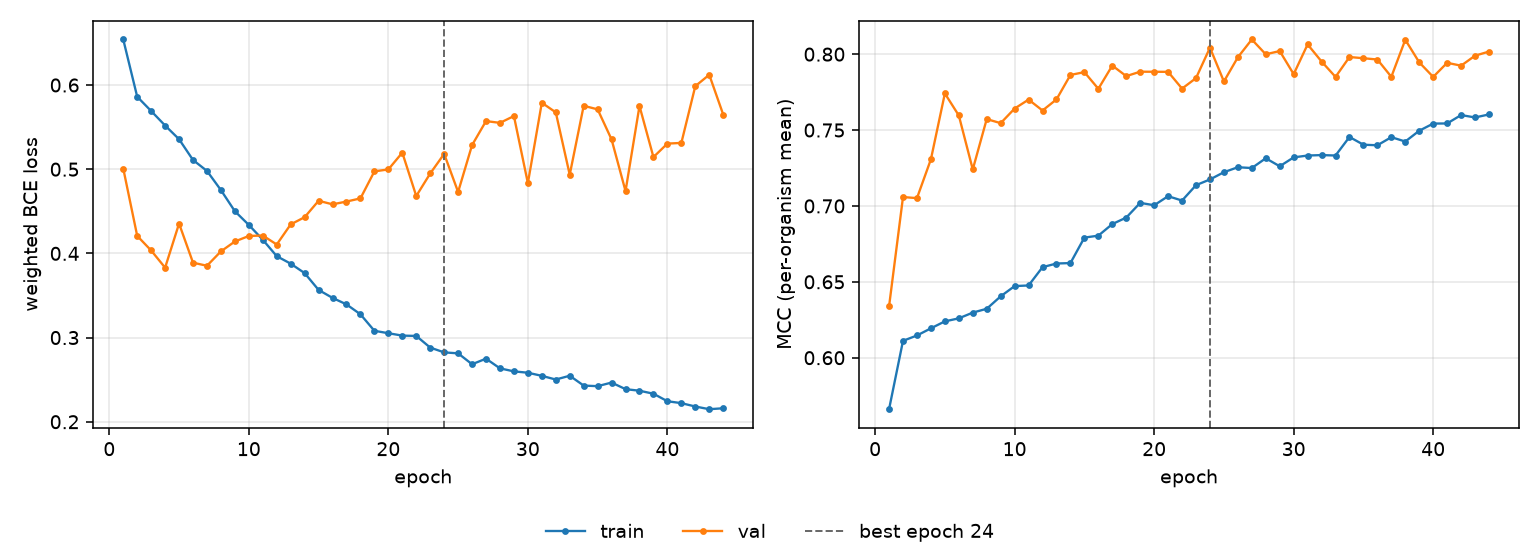

Data behind this chart, as committed beside it:
epoch, tr_loss, vl_loss, tr_mcc, vl_mcc, is_best
1, 0.6541, 0.5008, 0.5661, 0.6338, False
2, 0.5861, 0.4208, 0.6111, 0.7059, False
3, 0.5691, 0.4034, 0.6146, 0.7051, False
4, 0.5519, 0.383, 0.6194, 0.7307, False
5, 0.5356, 0.4354, 0.624, 0.7741, False
6, 0.5109, 0.3889, 0.6259, 0.7596, False
7, 0.498, 0.3853, 0.6297, 0.724, False
8, 0.4752, 0.4024, 0.6322, 0.7572, False
9, 0.4501, 0.4141, 0.6404, 0.7545, False
10, 0.4338, 0.4207, 0.6472, 0.7642, False
11, 0.4162, 0.4212, 0.6476, 0.7701, False
12, 0.3967, 0.4105, 0.6597, 0.7629, False
13, 0.3878, 0.4344, 0.6621, 0.7702, False
14, 0.3766, 0.443, 0.6624, 0.7863, False
15, 0.3566, 0.4625, 0.6791, 0.7882, False
16, 0.3471, 0.4583, 0.6804, 0.7772, False
17, 0.3394, 0.4616, 0.6881, 0.7925, False
18, 0.3276, 0.4653, 0.6923, 0.7855, False
19, 0.308, 0.4974, 0.702, 0.7884, False
20, 0.3051, 0.4997, 0.7004, 0.7884, False
21, 0.3023, 0.5197, 0.7064, 0.7883, False
22, 0.3019, 0.4681, 0.7035, 0.7773, False
23, 0.2881, 0.4949, 0.7137, 0.7842, False
24, 0.2824, 0.5182, 0.7174, 0.8043, True
25, 0.2812, 0.473, 0.7222, 0.782, False
26, 0.2683, 0.5286, 0.7255, 0.798, False
27, 0.2749, 0.5572, 0.725, 0.8097, False
28, 0.2634, 0.555, 0.7314, 0.7999, False
29, 0.2598, 0.5631, 0.7261, 0.8021, False
30, 0.2582, 0.4834, 0.732, 0.7868, False
31, 0.2545, 0.5789, 0.7332, 0.8064, False
32, 0.2501, 0.5675, 0.7335, 0.7952, False
33, 0.2546, 0.4934, 0.7332, 0.785, False
34, 0.2429, 0.5753, 0.7454, 0.7981, False
35, 0.2423, 0.5711, 0.7403, 0.7973, False
36, 0.2465, 0.5353, 0.74, 0.7965, False
37, 0.2387, 0.474, 0.7453, 0.7851, False
38, 0.2368, 0.5751, 0.7424, 0.8095, False
39, 0.2333, 0.5144, 0.7496, 0.7946, False
40, 0.2244, 0.5304, 0.7543, 0.785, False
41, 0.2221, 0.5312, 0.7543, 0.7943, False
42, 0.2181, 0.5986, 0.7599, 0.7924, False
43, 0.2149, 0.6122, 0.7583, 0.799, False
44, 0.216, 0.565, 0.7603, 0.8017, False
